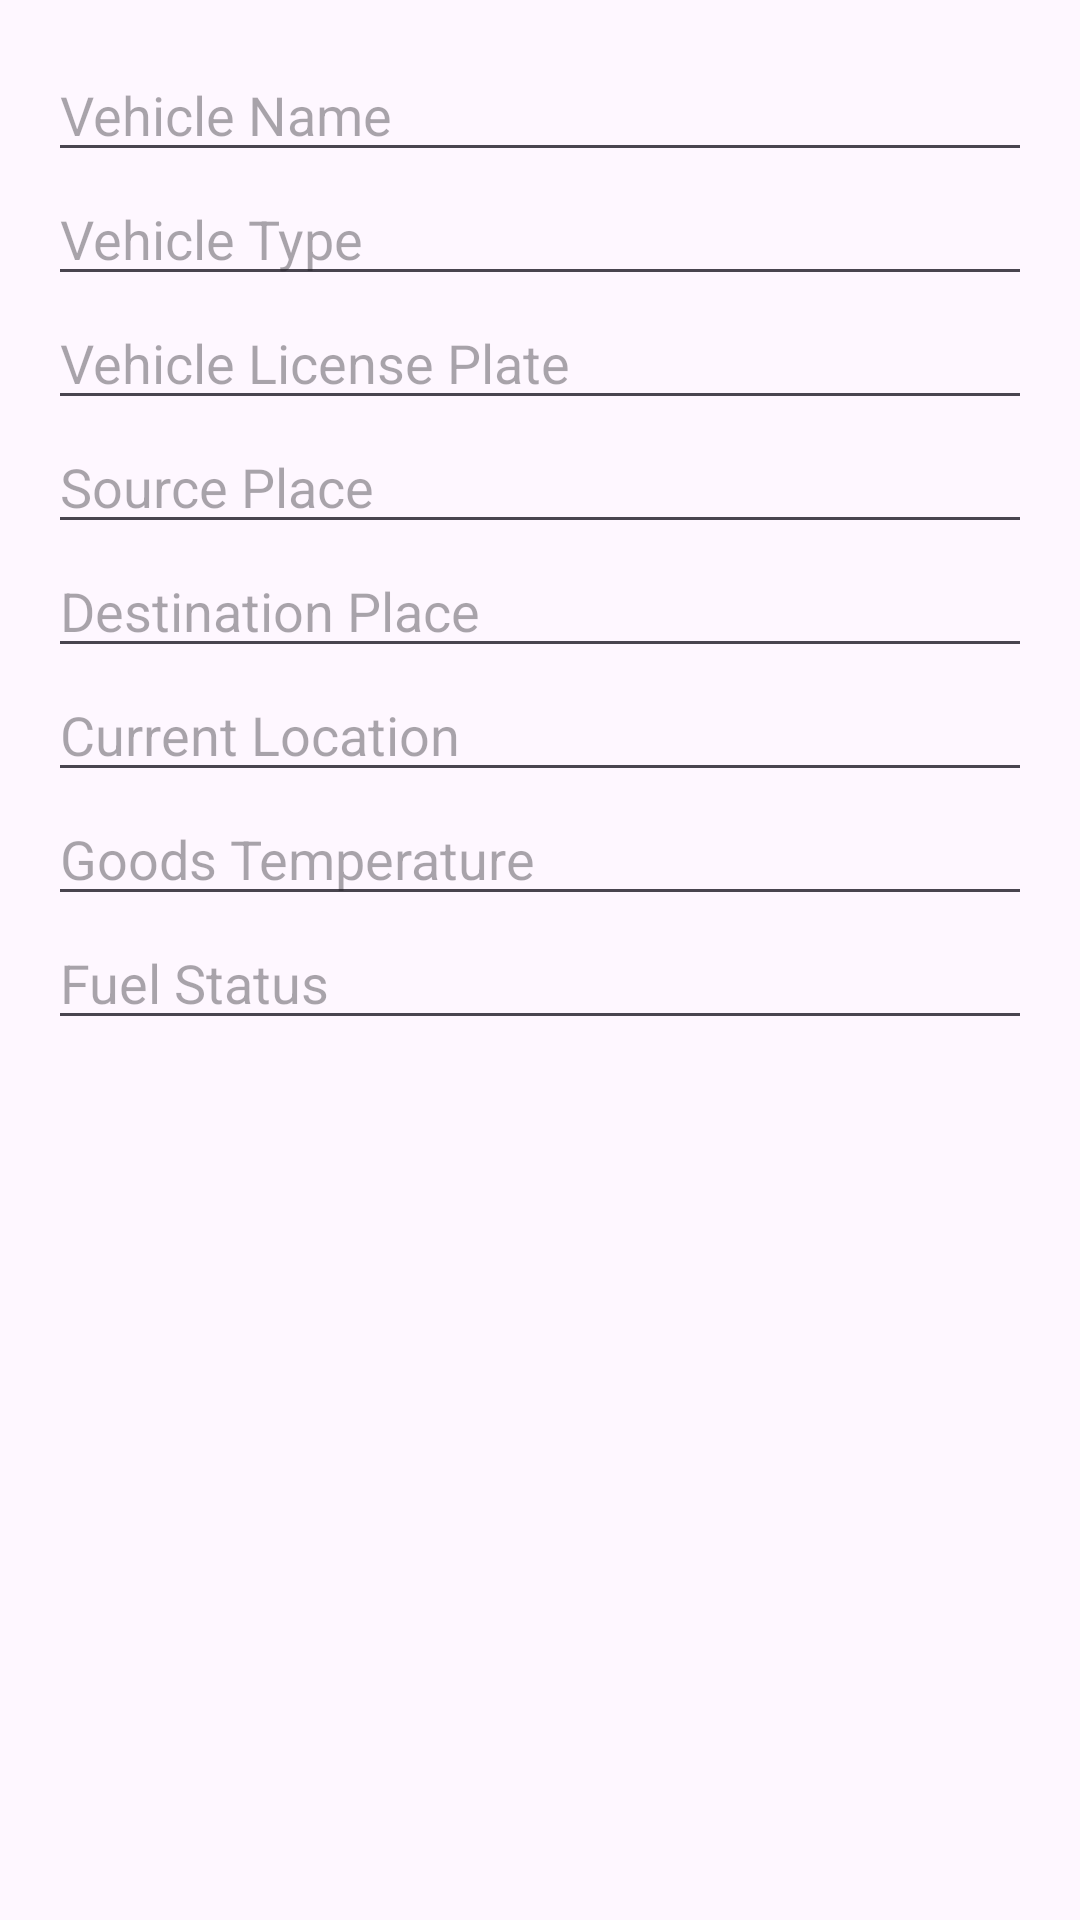

This screen was rendered from an Android layout file. Write that file and the resources it references.
<!-- AndroidManifest.xml: application theme Theme.Fleety -->
<!-- res/layout/dialog_add_vehicle.xml -->
<?xml version="1.0" encoding="utf-8"?>
<LinearLayout
    xmlns:android="http://schemas.android.com/apk/res/android"
    android:layout_width="match_parent"
    android:layout_height="wrap_content"
    android:orientation="vertical"
    android:padding="16dp">
    <EditText
        android:id="@+id/editTextVehicleName"
        android:layout_width="match_parent"
        android:layout_height="wrap_content"
        android:hint="Vehicle Name"/>

    <EditText
        android:id="@+id/editTextVehicleType"
        android:layout_width="match_parent"
        android:layout_height="wrap_content"
        android:hint="Vehicle Type"/>

    <EditText
        android:id="@+id/editTextVehicleLicensePlate"
        android:layout_width="match_parent"
        android:layout_height="wrap_content"
        android:hint="Vehicle License Plate"/>

    <EditText
        android:id="@+id/editTextVehicleSourcePlace"
        android:layout_width="match_parent"
        android:layout_height="wrap_content"
        android:hint="Source Place"/>

    <EditText
        android:id="@+id/editTextVehicleDestinationPlace"
        android:layout_width="match_parent"
        android:layout_height="wrap_content"
        android:hint="Destination Place"/>

    <EditText
        android:id="@+id/editTextVehicleCurrentLocation"
        android:layout_width="match_parent"
        android:layout_height="wrap_content"
        android:hint="Current Location"/>

    <EditText
        android:id="@+id/editTextVehicleGoodsTemperature"
        android:layout_width="match_parent"
        android:layout_height="wrap_content"
        android:hint="Goods Temperature"/>

    <EditText
        android:id="@+id/editTextVehicleFuelStatus"
        android:layout_width="match_parent"
        android:layout_height="wrap_content"
        android:hint="Fuel Status"/>

</LinearLayout>
<!-- resources referenced by this layout -->
<resources>
  <style name="Theme.Fleety" parent="Theme.MaterialComponents.DayNight.DarkActionBar">
          
          <item name="colorPrimary">@color/purple_500</item>
          <item name="colorPrimaryVariant">@color/purple_700</item>
          <item name="colorOnPrimary">@color/white</item>
          
          <item name="colorSecondary">@color/teal_200</item>
          <item name="colorSecondaryVariant">@color/teal_700</item>
          <item name="colorOnSecondary">@color/black</item>
          
          <item name="android:statusBarColor">?attr/colorPrimaryVariant</item>
          
      </style>
  <color name="purple_500">#FF6200EE</color>
  <color name="purple_700">#FF3700B3</color>
  <color name="white">#FFFFFFFF</color>
  <color name="teal_200">#FF03DAC5</color>
  <color name="teal_700">#FF018786</color>
  <color name="black">#FF000000</color>
</resources>
